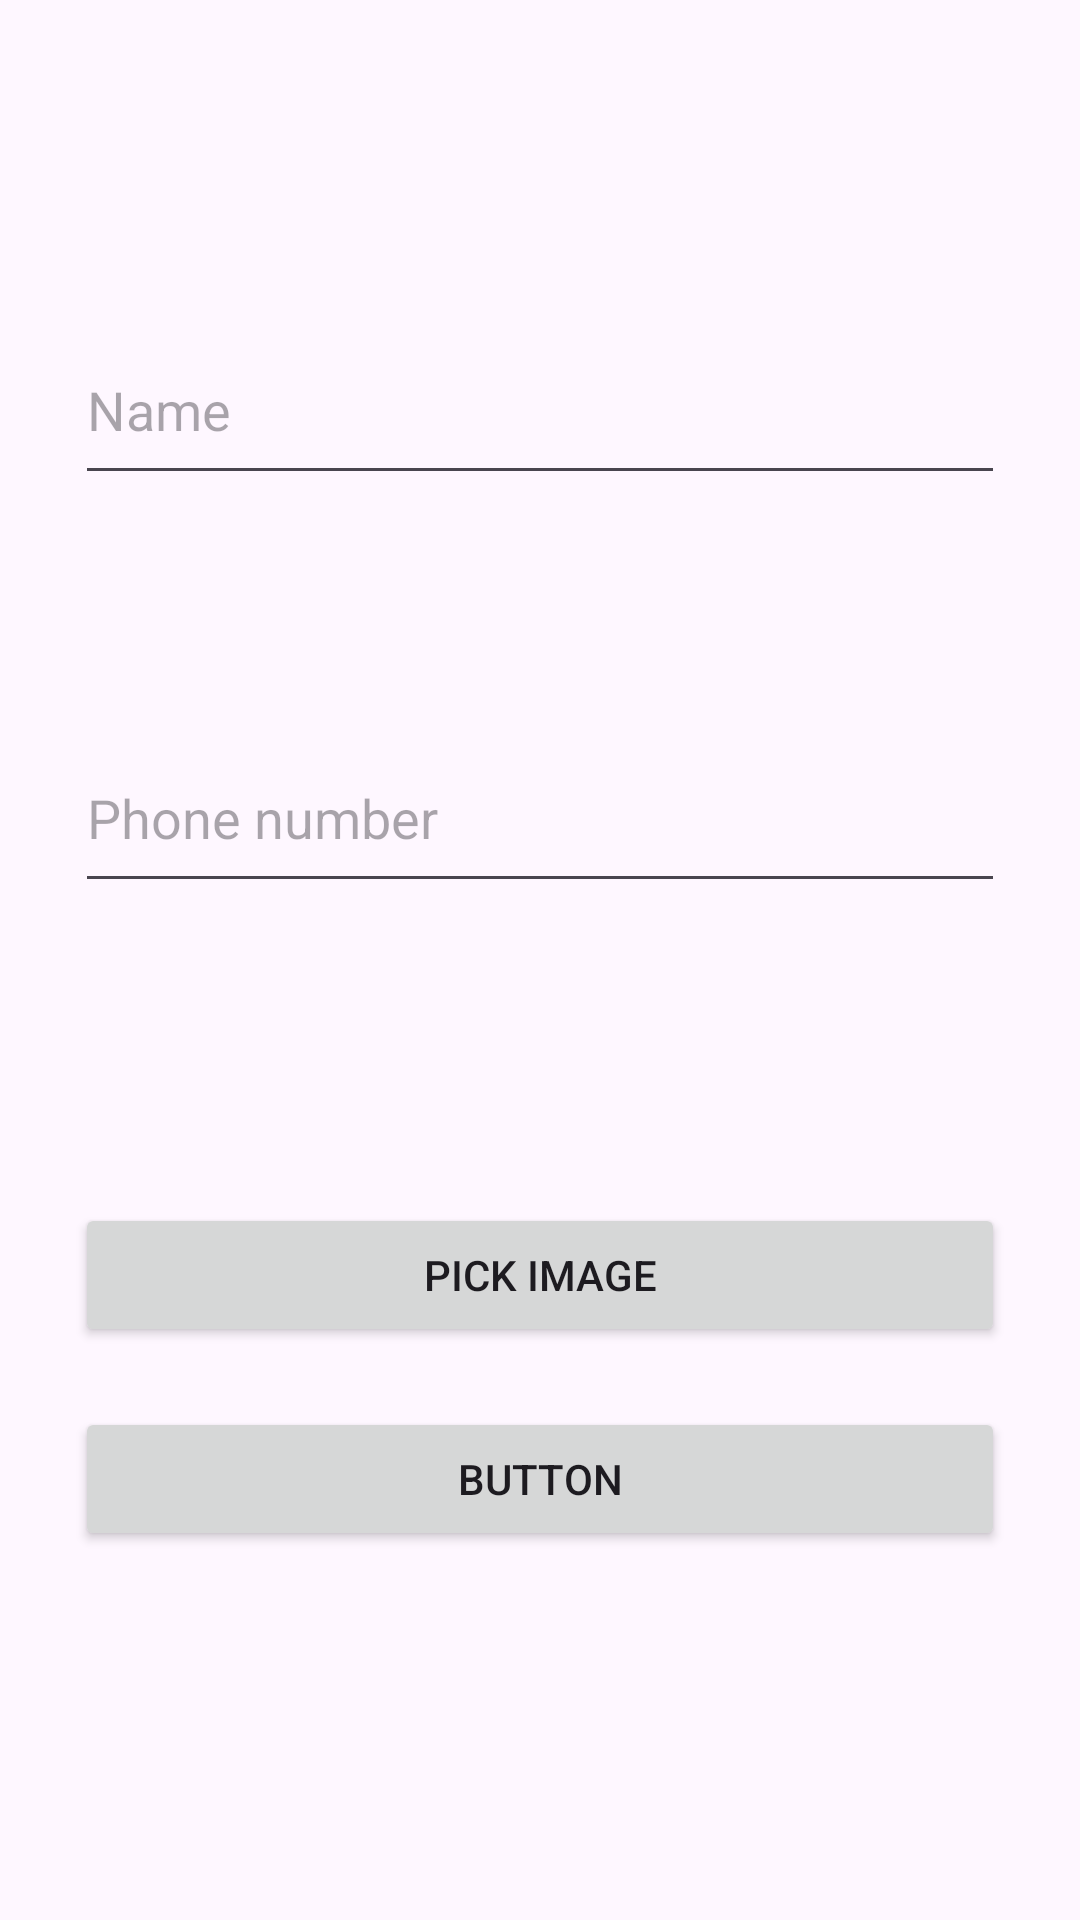

Layout XML and referenced resources for this Android screen:
<!-- AndroidManifest.xml: application theme Theme.CRUDFB -->
<!-- res/layout/fragment_add.xml -->
<?xml version="1.0" encoding="utf-8"?>
<androidx.constraintlayout.widget.ConstraintLayout xmlns:android="http://schemas.android.com/apk/res/android"
    xmlns:app="http://schemas.android.com/apk/res-auto"
    xmlns:tools="http://schemas.android.com/tools"
    android:layout_width="match_parent"
    android:layout_height="match_parent"
    android:padding="25dp"
    tools:context=".AddFragment">


    <ImageView
        android:id="@+id/imgAdd"
        android:layout_width="60dp"
        android:layout_height="60dp"
        android:layout_marginTop="20dp"
        android:src="@drawable/default_image"
        app:layout_constraintEnd_toEndOf="parent"
        app:layout_constraintStart_toStartOf="parent"
        app:layout_constraintTop_toBottomOf="@+id/edtPhone" />

    <EditText
        android:id="@+id/edtName"
        android:layout_width="0dp"
        android:layout_height="60dp"
        android:layout_marginTop="80dp"
        android:ems="10"
        android:hint="Name"
        android:inputType="text"
        app:layout_constraintEnd_toEndOf="parent"
        app:layout_constraintStart_toStartOf="parent"
        app:layout_constraintTop_toTopOf="parent" />

    <EditText
        android:id="@+id/edtPhone"
        android:layout_width="0dp"
        android:layout_height="60dp"
        android:layout_marginTop="76dp"
        android:ems="10"
        android:inputType="phone"
        android:hint="Phone number"
        app:layout_constraintEnd_toEndOf="parent"
        app:layout_constraintHorizontal_bias="0.497"
        app:layout_constraintStart_toStartOf="parent"
        app:layout_constraintTop_toBottomOf="@+id/edtName" />

    <Button
        android:id="@+id/btnSend"
        android:layout_width="0dp"
        android:layout_height="wrap_content"
        android:layout_marginTop="20dp"
        android:text="Button"
        app:layout_constraintEnd_toEndOf="parent"
        app:layout_constraintStart_toStartOf="parent"
        app:layout_constraintTop_toBottomOf="@+id/btnPickImage" />

    <Button
        android:id="@+id/btnPickImage"
        android:layout_width="0dp"
        android:layout_height="wrap_content"
        android:layout_marginTop="20dp"
        android:text="Pick image"
        app:layout_constraintEnd_toEndOf="parent"
        app:layout_constraintStart_toStartOf="parent"
        app:layout_constraintTop_toBottomOf="@+id/imgAdd" />
</androidx.constraintlayout.widget.ConstraintLayout>
<!-- resources referenced by this layout -->
<resources>
  <style name="Theme.CRUDFB" parent="Base.Theme.CRUDFB" />
  <style name="Base.Theme.CRUDFB" parent="Theme.Material3.DayNight.NoActionBar">
          
          
      </style>
</resources>
